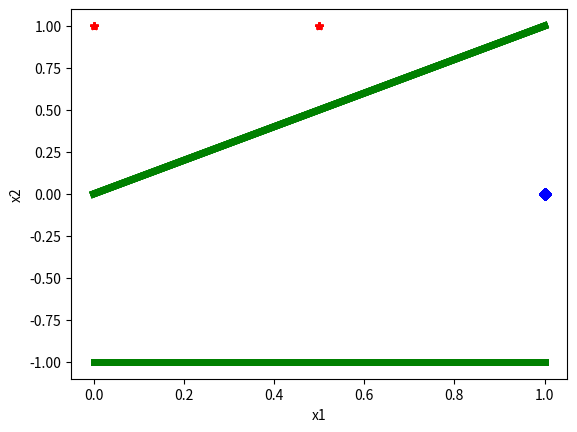

The script that saved this image:
import numpy as np
import matplotlib.pyplot as plt

datas = np.array([[1,0],[0,1],[0.5,1]])
labels = [1,0,0]

def plot(datas, labels, w1=0, w2=0, theta=0):
    # 设置坐标系
    #plt.xlim((0,1)) # 让坐标系维持在(0,1)范围
    #plt.ylim((0,1))
    plt.xlabel('x1') # 为坐标系的两个轴创建名称
    plt.ylabel('x2')
    
    # 画数据点
    A = [] # 存放 0 类型
    B = [] # 存放 1 类型
    for index in range(len(labels)):
        if labels[index] == 0:
            A.append(datas[index])
        else:
            B.append(datas[index])
    A = np.array(A)
    B = np.array(B)
    plt.plot(A[:,0],A[:,1],'r*')
    plt.plot(B[:,0],B[:,1],'bD')
    
    # 如果权值不全是初始值0，就画决策函数线
    if (w1!=0 or w2!=0):
        print('OK')
        x1 = np.linspace(0,1,200)
        if w2 == 0:
            x2 = 0 * x1
        else:
            x2 = (- w1*x1 + theta) / w2
        plt.plot(x1, x2, 'g-', lw=5)
    plt.show()

# 执行函数，画出数据点
plot(datas, labels)

# 设定自由参数初始值
w1 = 0
w2 = 0
theta = 0
lr = 1
epochs = 3

# 一共训练 epochs 个迭代
for _ in range(epochs):
    
    # 每次处理一个数据点
    for index in range(datas.shape[0]):
        
        # 拿到当前训练数据与标签
        x = datas[index]
        y_ = labels[index]
        
        # 计算净输入 net
        net = w1*x[0] + w2*x[1] - theta
        
        # 激活函数：单位阶跃函数
        if net >= 0:
            y = 1
        elif net < 0:
            y = 0
            
        # 判断结果，完成自由参数的更新
        if y == 0 and y_ == 1:
            w1 = w1 + lr * x[0]
            w2 = w2 + lr * x[1]
            theta -= lr
        elif y == 1 and y_ == 0:
            w1 = w1 - lr * x[0]
            w2 = w2 - lr * x[1]
            theta += lr
            
        # 输出结果值
        print("感知器计算结果",y)
        print("正确结果", y_)
        print("w目前更新为：",int(w1), int(w2), int(theta))
        
        # 画图
        plot(datas, labels, w1, w2, theta)
    
print("感知器训练结束！")

